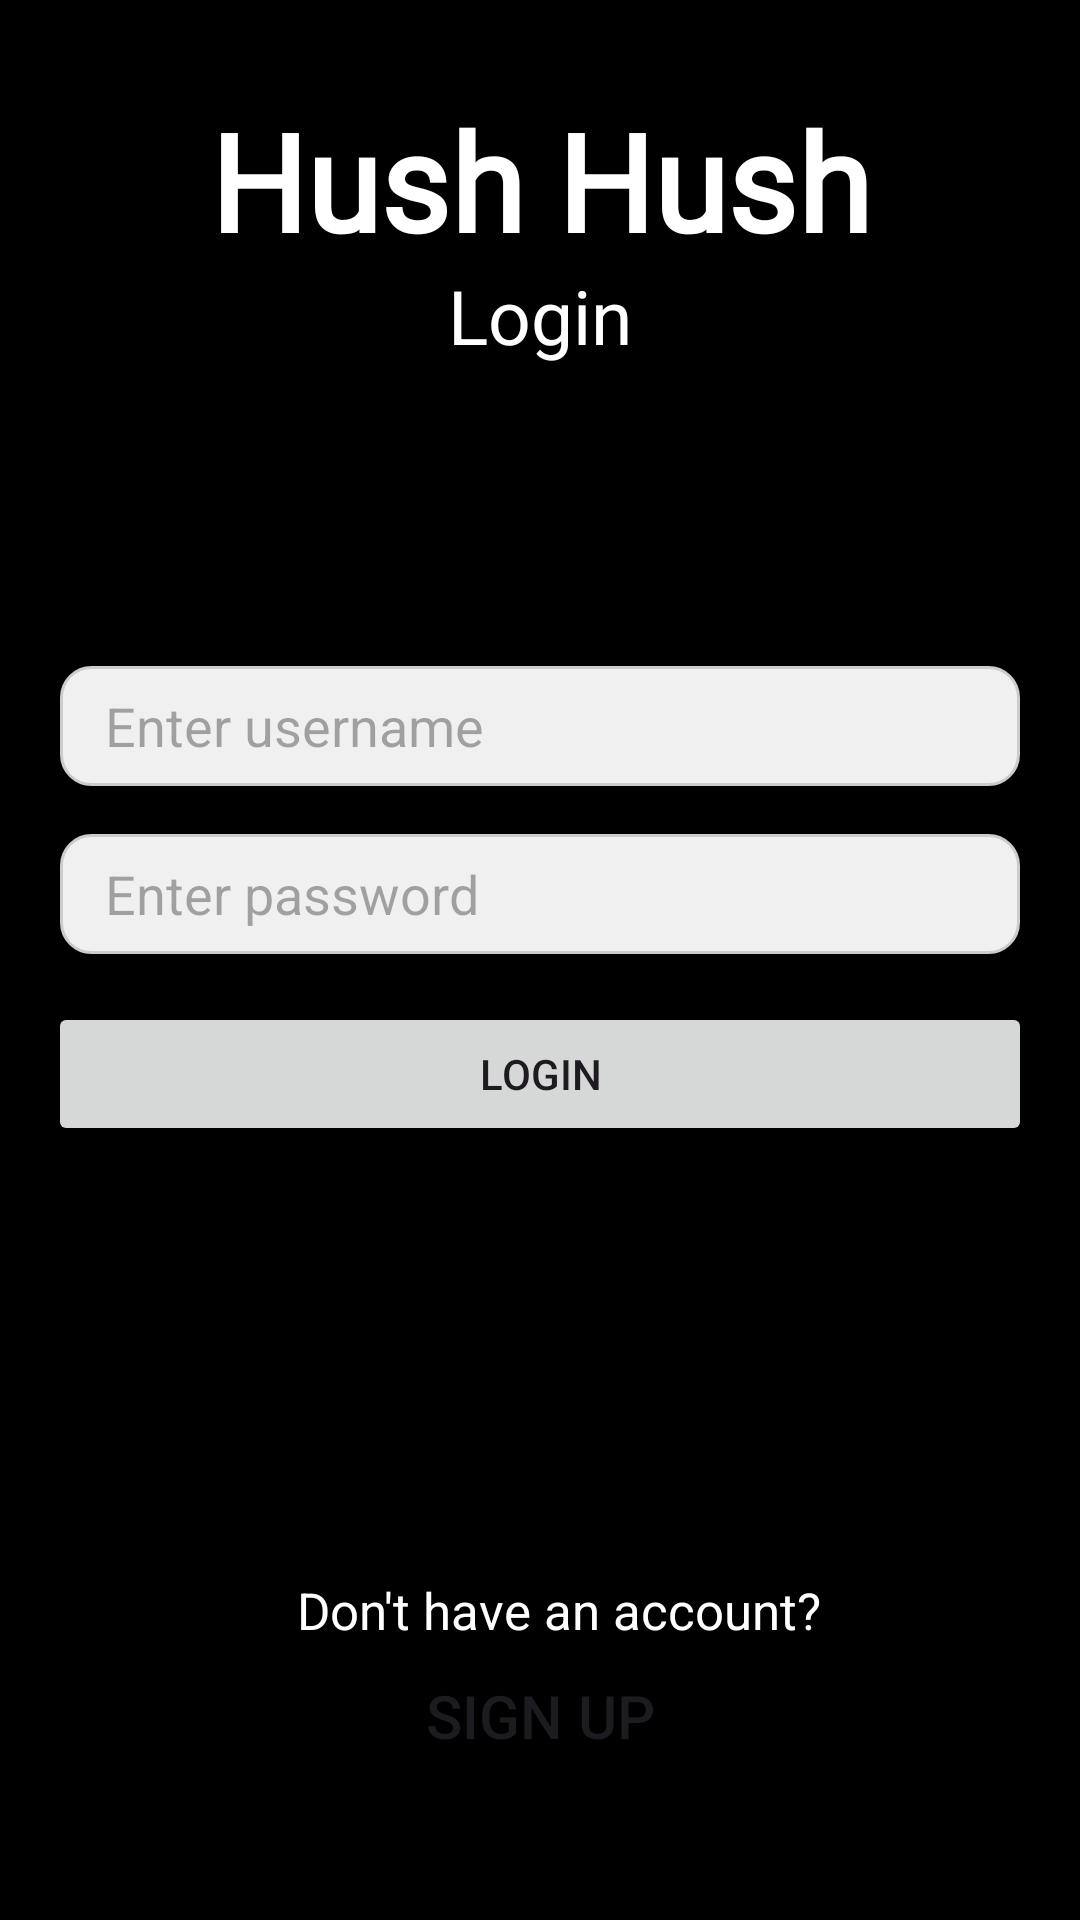

Reconstruct the res/layout file that produces this screen, plus the resources it refers to.
<!-- AndroidManifest.xml: application theme Base.Theme._20232projfinalhushhushapp -->
<!-- res/layout/login.xml -->
<?xml version="1.0" encoding="utf-8"?>
<androidx.constraintlayout.widget.ConstraintLayout
    xmlns:android="http://schemas.android.com/apk/res/android"
    xmlns:app="http://schemas.android.com/apk/res-auto"
    android:layout_width="match_parent"
    android:layout_height="match_parent"
    android:background="@color/black">

    <TextView
        android:id="@+id/title"
        android:layout_width="wrap_content"
        android:layout_height="wrap_content"
        android:fontFamily="@font/gloriahallelujahregular"
        android:text="@string/hush_hush"
        android:textColor="@color/white"
        android:textSize="45sp"
        android:textStyle="bold"
        app:layout_constraintEnd_toEndOf="parent"
        app:layout_constraintStart_toStartOf="parent"
        app:layout_constraintTop_toTopOf="parent"
        android:layout_marginTop="30dp"
        android:paddingBottom="40dp"/>

    <TextView
        android:id="@+id/register_title"
        android:layout_width="wrap_content"
        android:layout_height="wrap_content"
        android:text="@string/login"
        android:textColor="@color/white"
        android:textSize="25sp"
        app:layout_constraintBottom_toBottomOf="@id/title"
        app:layout_constraintEnd_toEndOf="parent"
        app:layout_constraintStart_toStartOf="parent"
        android:layout_marginTop="8dp"
        android:layout_marginBottom="8dp" />

    <EditText
        android:id="@+id/editTextUsername"
        android:layout_width="0dp"
        android:layout_height="wrap_content"
        android:layout_marginStart="20dp"
        android:layout_marginTop="92dp"
        android:layout_marginEnd="20dp"
        android:background="@drawable/border_radious"
        android:hint="@string/enter_username"
        android:inputType="text"
        android:minHeight="40dp"
        android:paddingStart="15dp"
        app:layout_constraintEnd_toEndOf="parent"
        app:layout_constraintHorizontal_bias="1.0"
        app:layout_constraintStart_toStartOf="parent"
        app:layout_constraintTop_toBottomOf="@id/title" />

    <EditText
        android:id="@+id/editTextPassword"
        android:layout_width="0dp"
        android:layout_height="wrap_content"
        android:layout_marginStart="20dp"
        android:layout_marginEnd="20dp"
        android:hint="@string/enter_pass"
        android:inputType="textPassword"
        android:minHeight="40dp"
        app:layout_constraintEnd_toEndOf="parent"
        app:layout_constraintStart_toStartOf="parent"
        app:layout_constraintTop_toBottomOf="@id/editTextUsername"
        android:background="@drawable/border_radious"
        android:paddingStart="15dp"
        android:layout_marginTop="16dp" />


    <Button
        android:id="@+id/buttonNext"
        android:layout_width="0dp"
        android:layout_height="wrap_content"
        android:text="@string/login"
        app:layout_constraintStart_toStartOf="parent"
        app:layout_constraintEnd_toEndOf="parent"
        app:layout_constraintTop_toBottomOf="@id/editTextPassword"
        android:layout_margin="16dp" />


    <TextView
        android:id="@+id/dont_have_account"
        android:layout_width="wrap_content"
        android:layout_height="wrap_content"
        android:layout_marginBottom="92dp"
        android:paddingTop="30dp"
        android:text="@string/not_have_account"
        android:textColor="@color/white"
        android:textSize="17sp"
        app:layout_constraintBottom_toBottomOf="parent"
        app:layout_constraintEnd_toEndOf="parent"
        app:layout_constraintHorizontal_bias="0.535"
        app:layout_constraintStart_toStartOf="parent" />


    <Button
        android:id="@+id/sing_up"
        android:layout_width="0dp"
        android:layout_height="wrap_content"
        android:layout_marginStart="20dp"
        android:layout_marginEnd="20dp"
        android:backgroundTint="@color/black"
        android:text="@string/sign_up"
        android:textSize="20sp"
        app:layout_constraintBottom_toBottomOf="parent"
        app:layout_constraintEnd_toEndOf="parent"
        app:layout_constraintHorizontal_bias="1.0"
        app:layout_constraintStart_toStartOf="parent"
        app:layout_constraintTop_toBottomOf="@id/dont_have_account"
        app:layout_constraintVertical_bias="0.0" />


</androidx.constraintlayout.widget.ConstraintLayout>
<!-- resources referenced by this layout -->
<resources>
  <color name="black">#FF000000</color>
  <color name="white">#FFFFFFFF</color>
  <!-- drawable border_radious (drawable) -->
  <?xml version="1.0" encoding="utf-8"?>
  <shape xmlns:android="http://schemas.android.com/apk/res/android"
      android:shape="rectangle">
      <corners android:radius="10dp" />
      <solid android:color="@color/light_gray" />
      <stroke
          android:width="1dp"
          android:color="#CCCCCC" />
  </shape>
  <string name="enter_pass">Enter password</string>
  <string name="enter_username">Enter username</string>
  <string name="hush_hush">Hush Hush</string>
  <string name="login">Login</string>
  <string name="not_have_account">"Don't have an account?"</string>
  <string name="sign_up">Sign up</string>
  <style name="Base.Theme._20232projfinalhushhushapp" parent="Theme.Material3.DayNight.NoActionBar">
          
          
      </style>
  <color name="light_gray">#F0F0F0</color>
</resources>
